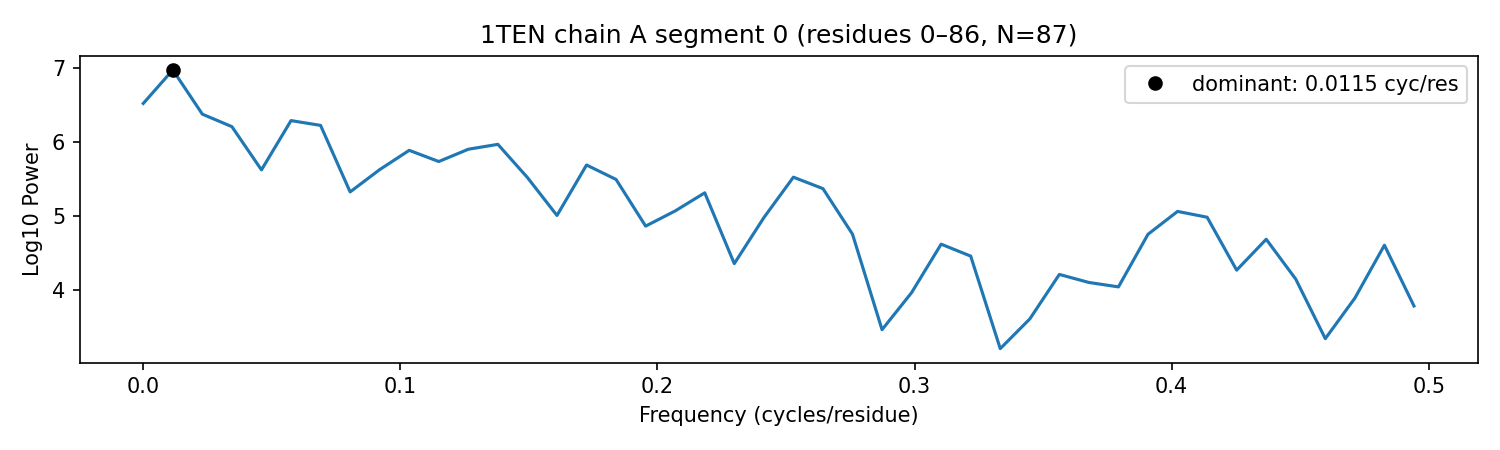

The data file committed next to this chart (first rows):
protein, chain, segment_id, seg_start_seq_index, seg_end_seq_index, seg_length, dominant_freq_cycles_per_residue, helix_band_power_fraction, sheet_band_power_fraction, freq_cycles_per_residue, power, amplitude
1TEN, A, 0, 0, 86, 87, 0.01149, 0.04761, 0.002309, 0.0, 6.524, 1827
1TEN, A, 0, 0, 86, 87, 0.01149, 0.04761, 0.002309, 0.01149, 6.978, 3084
1TEN, A, 0, 0, 86, 87, 0.01149, 0.04761, 0.002309, 0.02299, 6.378, 1546
1TEN, A, 0, 0, 86, 87, 0.01149, 0.04761, 0.002309, 0.03448, 6.209, 1272
1TEN, A, 0, 0, 86, 87, 0.01149, 0.04761, 0.002309, 0.04598, 5.623, 647.7
1TEN, A, 0, 0, 86, 87, 0.01149, 0.04761, 0.002309, 0.05747, 6.291, 1398
1TEN, A, 0, 0, 86, 87, 0.01149, 0.04761, 0.002309, 0.06897, 6.226, 1298
1TEN, A, 0, 0, 86, 87, 0.01149, 0.04761, 0.002309, 0.08046, 5.324, 459.3
1TEN, A, 0, 0, 86, 87, 0.01149, 0.04761, 0.002309, 0.09195, 5.626, 650.4
1TEN, A, 0, 0, 86, 87, 0.01149, 0.04761, 0.002309, 0.1034, 5.888, 879.1
1TEN, A, 0, 0, 86, 87, 0.01149, 0.04761, 0.002309, 0.1149, 5.736, 738
1TEN, A, 0, 0, 86, 87, 0.01149, 0.04761, 0.002309, 0.1264, 5.903, 894.1
1TEN, A, 0, 0, 86, 87, 0.01149, 0.04761, 0.002309, 0.1379, 5.969, 965.2
1TEN, A, 0, 0, 86, 87, 0.01149, 0.04761, 0.002309, 0.1494, 5.519, 574.8
1TEN, A, 0, 0, 86, 87, 0.01149, 0.04761, 0.002309, 0.1609, 5.005, 318.1
1TEN, A, 0, 0, 86, 87, 0.01149, 0.04761, 0.002309, 0.1724, 5.689, 699
1TEN, A, 0, 0, 86, 87, 0.01149, 0.04761, 0.002309, 0.1839, 5.493, 557.8
1TEN, A, 0, 0, 86, 87, 0.01149, 0.04761, 0.002309, 0.1954, 4.86, 269.2
1TEN, A, 0, 0, 86, 87, 0.01149, 0.04761, 0.002309, 0.2069, 5.066, 341.3
1TEN, A, 0, 0, 86, 87, 0.01149, 0.04761, 0.002309, 0.2184, 5.312, 452.7
1TEN, A, 0, 0, 86, 87, 0.01149, 0.04761, 0.002309, 0.2299, 4.352, 149.9
1TEN, A, 0, 0, 86, 87, 0.01149, 0.04761, 0.002309, 0.2414, 4.975, 307.2
1TEN, A, 0, 0, 86, 87, 0.01149, 0.04761, 0.002309, 0.2529, 5.524, 578
1TEN, A, 0, 0, 86, 87, 0.01149, 0.04761, 0.002309, 0.2644, 5.369, 483.5
1TEN, A, 0, 0, 86, 87, 0.01149, 0.04761, 0.002309, 0.2759, 4.751, 237.5
1TEN, A, 0, 0, 86, 87, 0.01149, 0.04761, 0.002309, 0.2874, 3.456, 53.46
1TEN, A, 0, 0, 86, 87, 0.01149, 0.04761, 0.002309, 0.2989, 3.959, 95.34
1TEN, A, 0, 0, 86, 87, 0.01149, 0.04761, 0.002309, 0.3103, 4.616, 203.1
1TEN, A, 0, 0, 86, 87, 0.01149, 0.04761, 0.002309, 0.3218, 4.454, 168.6
1TEN, A, 0, 0, 86, 87, 0.01149, 0.04761, 0.002309, 0.3333, 3.199, 39.76
1TEN, A, 0, 0, 86, 87, 0.01149, 0.04761, 0.002309, 0.3448, 3.602, 63.21
1TEN, A, 0, 0, 86, 87, 0.01149, 0.04761, 0.002309, 0.3563, 4.205, 126.6
1TEN, A, 0, 0, 86, 87, 0.01149, 0.04761, 0.002309, 0.3678, 4.096, 111.7
1TEN, A, 0, 0, 86, 87, 0.01149, 0.04761, 0.002309, 0.3793, 4.036, 104.3
1TEN, A, 0, 0, 86, 87, 0.01149, 0.04761, 0.002309, 0.3908, 4.75, 237.1
1TEN, A, 0, 0, 86, 87, 0.01149, 0.04761, 0.002309, 0.4023, 5.06, 338.7
1TEN, A, 0, 0, 86, 87, 0.01149, 0.04761, 0.002309, 0.4138, 4.981, 309.4
1TEN, A, 0, 0, 86, 87, 0.01149, 0.04761, 0.002309, 0.4253, 4.263, 135.4
1TEN, A, 0, 0, 86, 87, 0.01149, 0.04761, 0.002309, 0.4368, 4.682, 219.3
1TEN, A, 0, 0, 86, 87, 0.01149, 0.04761, 0.002309, 0.4483, 4.142, 117.7
1TEN, A, 0, 0, 86, 87, 0.01149, 0.04761, 0.002309, 0.4598, 3.335, 46.48
1TEN, A, 0, 0, 86, 87, 0.01149, 0.04761, 0.002309, 0.4713, 3.884, 87.52
1TEN, A, 0, 0, 86, 87, 0.01149, 0.04761, 0.002309, 0.4828, 4.601, 199.9
1TEN, A, 0, 0, 86, 87, 0.01149, 0.04761, 0.002309, 0.4943, 3.778, 77.43
